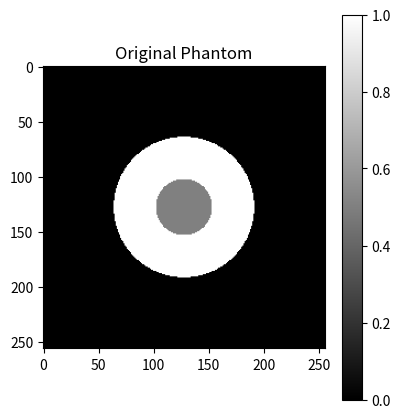
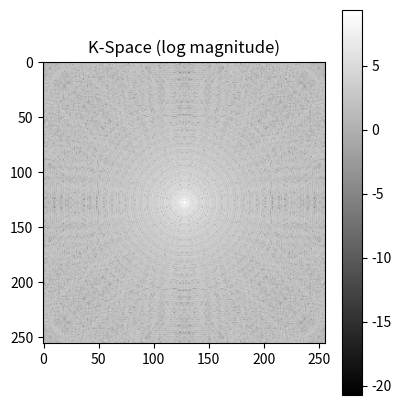
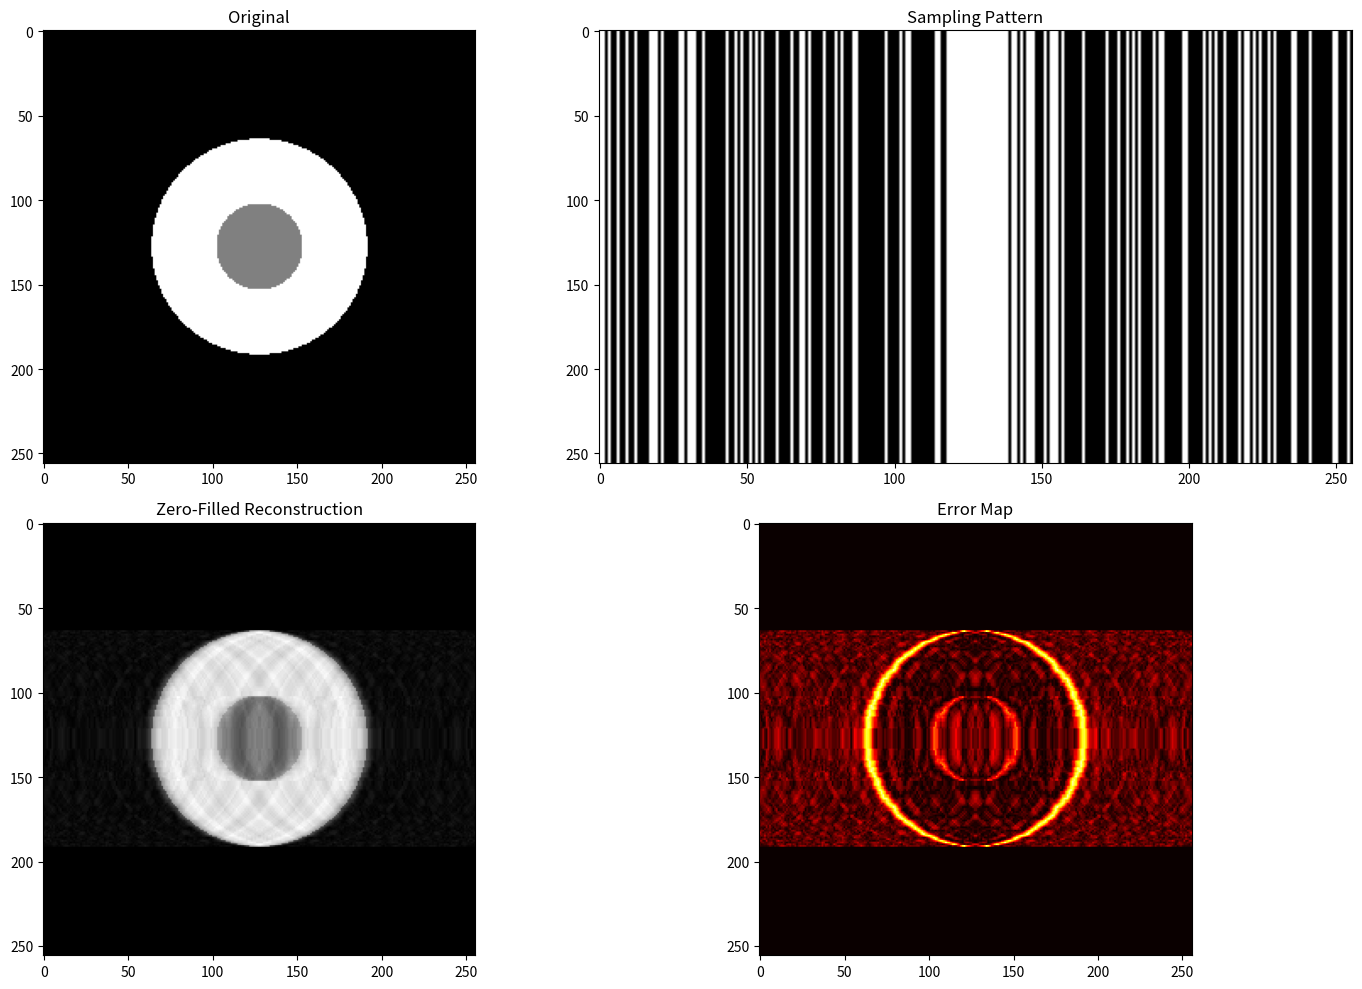

Source code (Python) for these figures, in order:
import numpy as np
from numpy.fft import fft2, ifft2, fftshift, ifftshift
import matplotlib.pyplot as plt
from typing import Tuple

def create_shepp_logan_phantom(size: int = 256) -> np.ndarray:
    """Create a simplified Shepp-Logan phantom.
    
    Args:
        size: The size of the phantom in pixels (creates size x size image).

    Returns:
        2D phantom image with two concentric circles.
    """
    x = np.linspace(-1, 1, size)
    y = np.linspace(-1, 1, size)
    X, Y = np.meshgrid(x, y)
    
    # Circle
    phantom = np.zeros((size, size))
    mask = X**2 + Y**2 <= 0.5**2
    phantom[mask] = 1.0
    
    # Second smaller circle
    mask2 = X**2 + Y**2 <= 0.2**2
    phantom[mask2] = 0.5
    
    return phantom

def to_kspace(image: np.ndarray) -> np.ndarray:
    """Convert image to k-space using 2D FFT.
    
    Args:
        image: Input image array.
        
    Returns:
        K-space representation with DC component centered.
    """
    return fftshift(fft2(ifftshift(image)))

def from_kspace(kspace: np.ndarray) -> np.ndarray:
    """Reconstruct image from k-space using inverse 2D FFT.
    
    Args:
        kspace: K-space data with centered DC component.
        
    Returns:
        Reconstructed image (magnitude only).
    """
    return np.abs(fftshift(ifft2(ifftshift(kspace))))

def create_random_mask(shape: Tuple[int, int], acceleration: int = 4) -> np.ndarray:
    """Create a random subsampling mask for undersampled MRI.
    
    Args:
        shape: Shape of the k-space data (height, width).
        acceleration: Acceleration factor for undersampling.
        
    Returns:
        Binary mask where 1 indicates sampled k-space lines.
    """
    mask = np.zeros(shape)
    # Keep central k-space lines (low frequencies)
    center_fraction = 0.08
    num_lines = shape[1]
    center_lines = int(center_fraction * num_lines)
    
    # Completely sample center
    center_start = (num_lines - center_lines) // 2
    mask[:, center_start:center_start + center_lines] = 1
    
    # Randomly add further lines that will be kept
    num_random_lines = int((num_lines - center_lines) // acceleration)
    # np.random.choice(list, n) chooses randomly n elements from the list
    random_lines = np.random.choice(
        [i for i in range(num_lines) if mask[0, i] == 0],
        size=num_random_lines,
        replace=False
    )
    mask[:, random_lines] = 1
    
    return mask


# %% Create Synthetic Data
phantom = create_shepp_logan_phantom()

plt.figure(figsize=(10, 5))
plt.subplot(121)
plt.imshow(phantom, cmap='gray')
plt.title('Original Phantom')
plt.colorbar()

# %% Transform to k-space
kspace = to_kspace(phantom)

plt.figure(figsize=(10, 5))
plt.subplot(122)
plt.imshow(np.log(np.abs(kspace) + 1e-9), cmap='gray')
plt.title('K-Space (log magnitude)')
plt.colorbar()
plt.show()

# %% Apply random mask to higher frequencies

mask = create_random_mask(kspace.shape, acceleration=3)
undersampled_kspace = kspace * mask
zero_filled_recon = from_kspace(undersampled_kspace)

# %% Analyse reconstruction

mse = np.mean((phantom - zero_filled_recon)**2)
psnr = 10 * np.log10(1.0 / mse)
print(f'PSNR: {psnr:.2f} dB')

fig, axes = plt.subplots(2, 2, figsize=(15, 10))

axes[0, 0].imshow(phantom, cmap='gray')
axes[0, 0].set_title('Original')

axes[0, 1].imshow(mask, cmap='gray', aspect='auto')
axes[0, 1].set_title('Sampling Pattern')

axes[1, 0].imshow(zero_filled_recon, cmap='gray')
axes[1, 0].set_title('Zero-Filled Reconstruction')

axes[1, 1].imshow(np.abs(phantom - zero_filled_recon), cmap='hot')
axes[1, 1].set_title('Error Map')

plt.tight_layout()
plt.show()